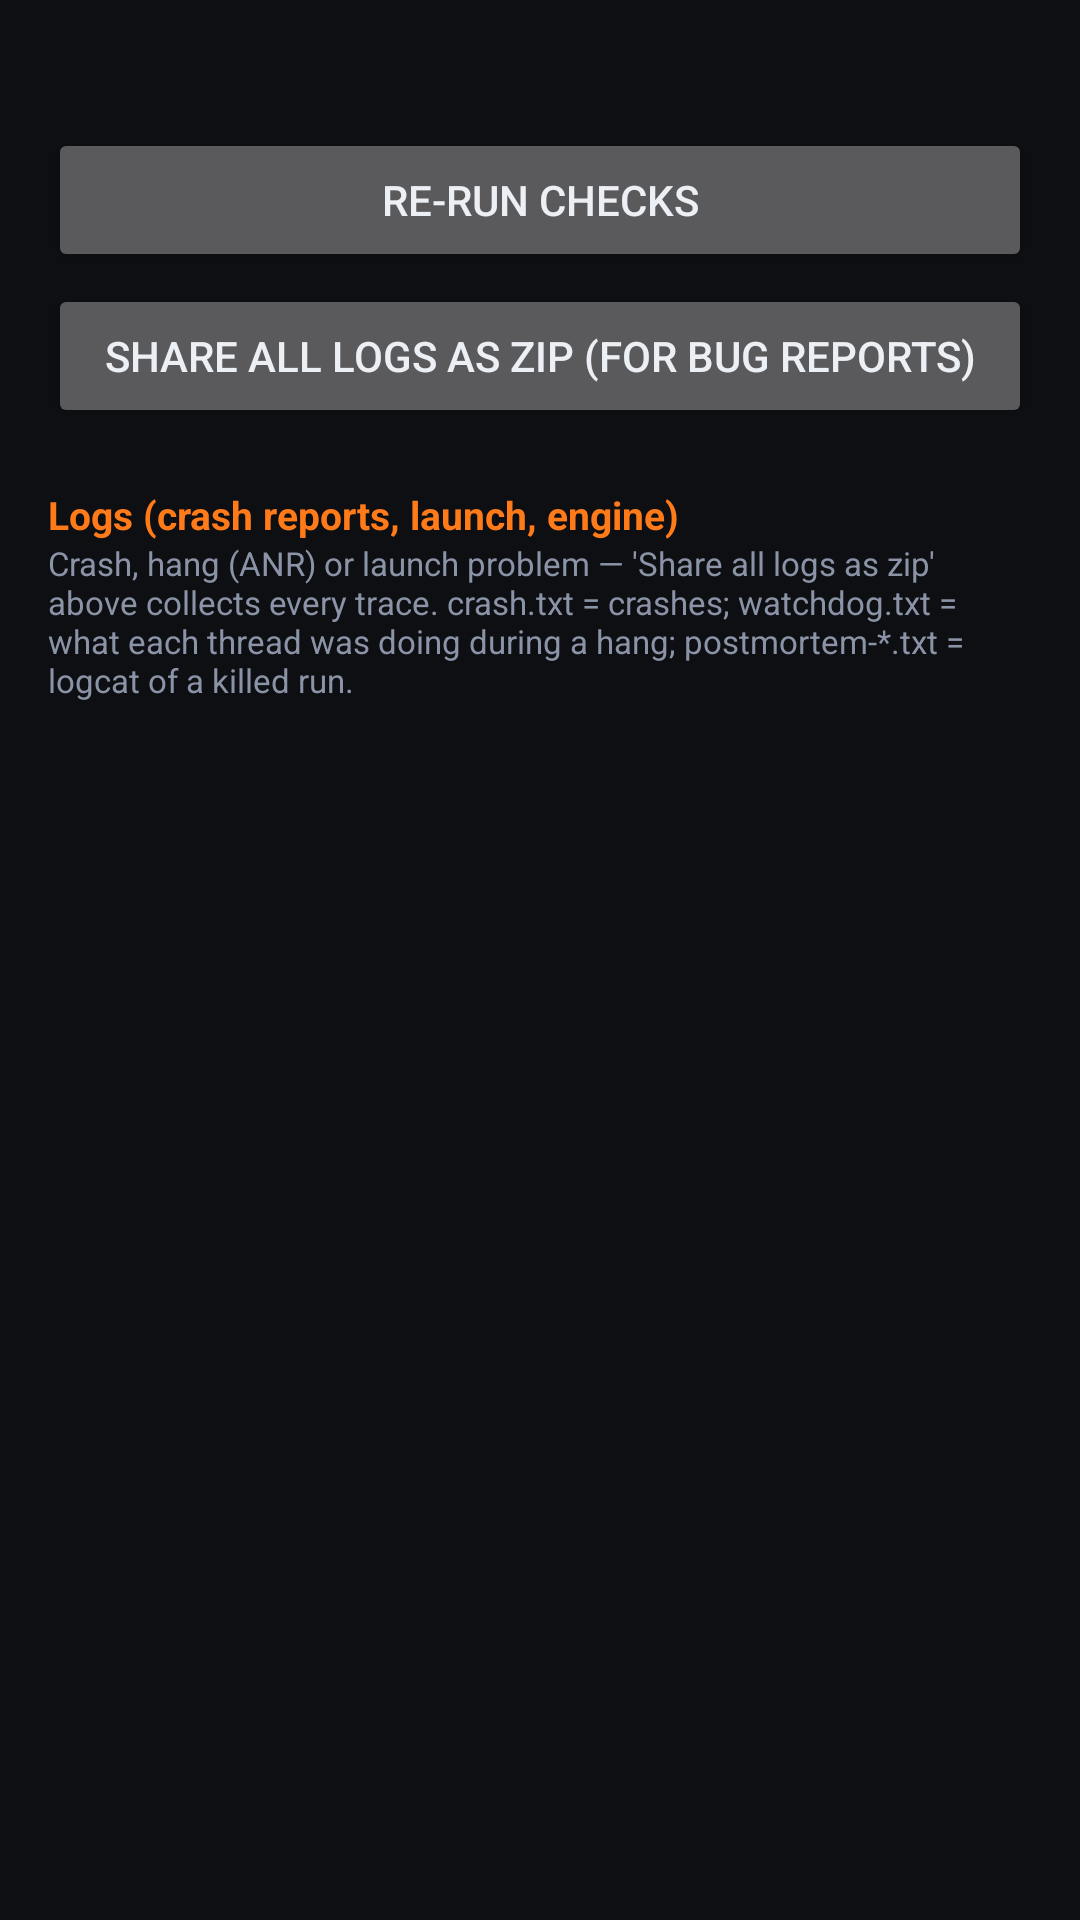

Android layout source for this screen:
<!-- AndroidManifest.xml: application theme AppTheme -->
<!-- res/layout/activity_diagnostics.xml -->
<?xml version="1.0" encoding="utf-8"?>
<ScrollView xmlns:android="http://schemas.android.com/apk/res/android"
    android:layout_width="match_parent"
    android:layout_height="match_parent">

    <LinearLayout
        android:layout_width="match_parent"
        android:layout_height="wrap_content"
        android:orientation="vertical"
        android:padding="16dp">

        <TextView
            android:id="@+id/report"
            android:layout_width="match_parent"
            android:layout_height="wrap_content"
            android:typeface="monospace"
            android:textSize="11sp"
            android:textColor="@color/text_primary"
            android:lineSpacingExtra="2dp" />

        <Button
            android:id="@+id/btn_refresh"
            android:layout_width="match_parent"
            android:layout_height="wrap_content"
            android:layout_marginTop="12dp"
            android:text="Re-run checks" />

        <Button
            android:id="@+id/btn_zip_logs"
            android:layout_width="match_parent"
            android:layout_height="wrap_content"
            android:layout_marginTop="4dp"
            android:text="Share all logs as zip (for bug reports)" />

        <TextView
            android:layout_width="match_parent"
            android:layout_height="wrap_content"
            android:layout_marginTop="20dp"
            android:text="Logs (crash reports, launch, engine)"
            android:textSize="13sp"
            android:textStyle="bold"
            android:textColor="@color/accent" />

        <TextView
            android:id="@+id/log_hint"
            android:layout_width="match_parent"
            android:layout_height="wrap_content"
            android:textSize="11sp"
            android:textColor="@color/text_dim"
            android:text="Crash, hang (ANR) or launch problem — 'Share all logs as zip' above collects every trace. crash.txt = crashes; watchdog.txt = what each thread was doing during a hang; postmortem-*.txt = logcat of a killed run." />

        <LinearLayout
            android:id="@+id/log_list"
            android:layout_width="match_parent"
            android:layout_height="wrap_content"
            android:layout_marginTop="8dp"
            android:orientation="vertical" />
    </LinearLayout>
</ScrollView>
<!-- resources referenced by this layout -->
<resources>
  <color name="accent">#FFFF7A18</color>
  <color name="text_dim">#FF8B94A7</color>
  <color name="text_primary">#FFECEFF4</color>
  <style name="AppTheme" parent="android:Theme.Material.NoActionBar">
          <item name="android:windowBackground">@color/bg</item>
          <item name="android:colorAccent">@color/accent</item>
          <item name="android:statusBarColor">@color/bg</item>
          <item name="android:navigationBarColor">@color/bg</item>
          <item name="android:textColorPrimary">@color/text_primary</item>
      </style>
  <color name="bg">#FF0E0F13</color>
</resources>
